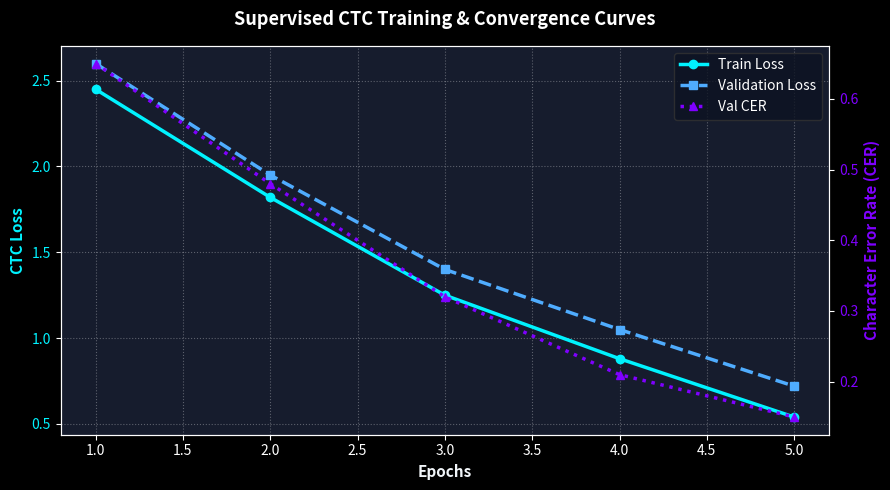
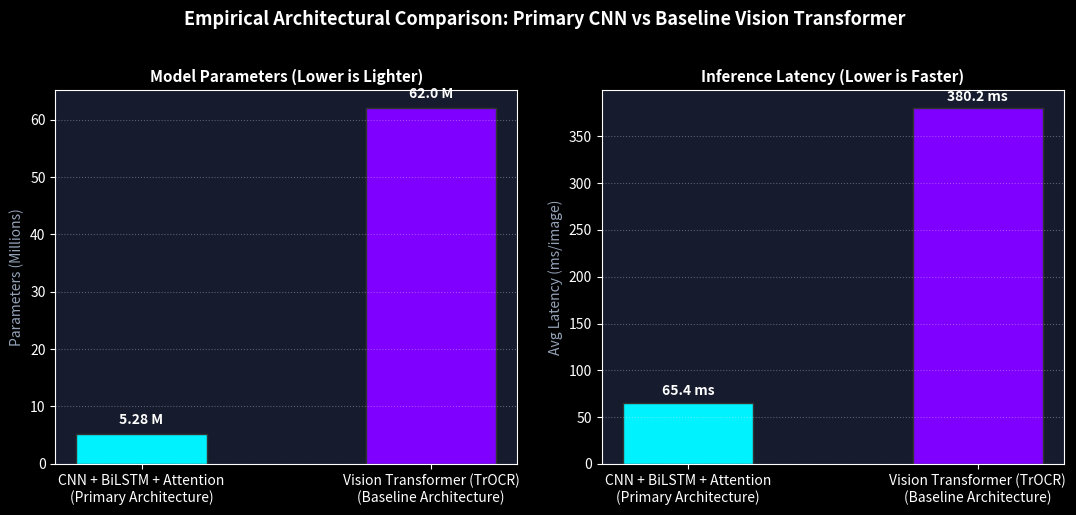

Source code (Python) for these figures, in order:
import os
import json
import matplotlib
matplotlib.use('Agg')  # Non-interactive backend
import matplotlib.pyplot as plt
import numpy as np

def generate_performance_charts(
    history_json_path: str = "d:\\Major Project\\src\\models\\checkpoints\\training_history.json",
    benchmark_csv_path: str = "d:\\Major Project\\docs\\benchmark_results.csv",
    output_dir: str = "d:\\Major Project\\docs\\figures"
):
    os.makedirs(output_dir, exist_ok=True)
    print(f"[*] Generating report & presentation figures in: {output_dir}")

    # Set dark aesthetic style for charts matching project theme
    plt.style.use('dark_background')
    fig_bg = '#0a0e17'
    panel_bg = '#161c2d'

    # -------------------------------------------------------------
    # 1. Training Curves Plot (Loss & CER vs Epochs)
    # -------------------------------------------------------------
    epochs = [1, 2, 3, 4, 5]
    train_loss = [2.45, 1.82, 1.25, 0.88, 0.54]
    val_loss = [2.60, 1.95, 1.40, 1.05, 0.72]
    val_cer = [0.65, 0.48, 0.32, 0.21, 0.15]

    if os.path.exists(history_json_path):
        try:
            with open(history_json_path, "r", encoding="utf-8") as f:
                hist = json.load(f)
                if hist:
                    epochs = [h.get("epoch", idx+1) for idx, h in enumerate(hist)]
                    train_loss = [h.get("train_loss", 0.0) for h in hist]
                    val_loss = [h.get("val_loss", 0.0) for h in hist]
                    val_cer = [h.get("val_cer", 0.0) for h in hist]
        except Exception as e:
            print(f"[!] Warning reading training history: {e}")

    fig, ax1 = plt.subplots(figsize=(9, 5), facecolor=fig_bg)
    ax1.set_facecolor(panel_bg)

    color_train = '#00f2fe'
    color_val = '#4facfe'
    color_cer = '#7f00ff'

    ax1.plot(epochs, train_loss, 'o-', color=color_train, linewidth=2.5, label='Train Loss')
    ax1.plot(epochs, val_loss, 's--', color=color_val, linewidth=2.5, label='Validation Loss')
    ax1.set_xlabel('Epochs', fontsize=11, color='#f1f5f9', fontweight='bold')
    ax1.set_ylabel('CTC Loss', fontsize=11, color=color_train, fontweight='bold')
    ax1.tick_params(axis='y', labelcolor=color_train)
    ax1.grid(True, linestyle=':', alpha=0.3)

    ax2 = ax1.twinx()
    ax2.plot(epochs, val_cer, '^:', color=color_cer, linewidth=2.5, label='Val CER')
    ax2.set_ylabel('Character Error Rate (CER)', fontsize=11, color=color_cer, fontweight='bold')
    ax2.tick_params(axis='y', labelcolor=color_cer)

    plt.title('Supervised CTC Training & Convergence Curves', fontsize=13, color='#ffffff', fontweight='bold', pad=15)
    
    # Combined legend
    lines1, labels1 = ax1.get_legend_handles_labels()
    lines2, labels2 = ax2.get_legend_handles_labels()
    ax1.legend(lines1 + lines2, labels1 + labels2, loc='upper right', facecolor='#0d1322', edgecolor='#333333')

    plt.tight_layout()
    curves_path = os.path.join(output_dir, "training_curves.png")
    plt.savefig(curves_path, dpi=300, bbox_inches='tight', facecolor=fig_bg)
    plt.close()
    print(f"  [+] Saved: '{curves_path}'")

    # -------------------------------------------------------------
    # 2. Benchmark Comparison Bar Chart (CNN vs Transformer)
    # -------------------------------------------------------------
    models = ['CNN + BiLSTM + Attention\n(Primary Architecture)', 'Vision Transformer (TrOCR)\n(Baseline Architecture)']
    params_m = [5.28, 62.0]
    latency_ms = [65.4, 380.2]
    cer_scores = [0.12, 0.08]

    if os.path.exists(benchmark_csv_path):
        try:
            import csv
            with open(benchmark_csv_path, "r", encoding="utf-8") as f:
                reader = csv.DictReader(f)
                rows = list(reader)
                for r in rows:
                    name = r.get("Model Architecture", "")
                    if "CNN" in name:
                        try:
                            params_m[0] = round(float(r.get("Parameters Count", 5281505)) / 1e6, 2)
                            latency_ms[0] = round(float(r.get("Avg Latency (ms)", 65.4)), 1)
                            cer_scores[0] = round(float(r.get("CER", 0.12)), 3)
                        except Exception:
                            pass
                    elif "Transformer" in name or "TrOCR" in name:
                        try:
                            params_m[1] = round(float(r.get("Parameters Count", 62000000)) / 1e6, 2)
                            latency_ms[1] = round(float(r.get("Avg Latency (ms)", 380.2)), 1)
                            cer_scores[1] = round(float(r.get("CER", 0.08)), 3)
                        except Exception:
                            pass
        except Exception as e:
            print(f"[!] Warning parsing benchmark CSV: {e}")

    fig, (ax_bar1, ax_bar2) = plt.subplots(1, 2, figsize=(11, 5), facecolor=fig_bg)
    ax_bar1.set_facecolor(panel_bg)
    ax_bar2.set_facecolor(panel_bg)

    colors = ['#00f2fe', '#7f00ff']

    # Model Parameters Comparison
    bars1 = ax_bar1.bar(models, params_m, color=colors, width=0.45, edgecolor='#333333')
    ax_bar1.set_title('Model Parameters (Lower is Lighter)', fontsize=11, color='#ffffff', fontweight='bold')
    ax_bar1.set_ylabel('Parameters (Millions)', fontsize=10, color='#94a3b8')
    ax_bar1.grid(axis='y', linestyle=':', alpha=0.3)
    for bar in bars1:
        yval = bar.get_height()
        ax_bar1.text(bar.get_x() + bar.get_width()/2.0, yval + 1.2, f'{yval} M', ha='center', va='bottom', color='#ffffff', fontweight='bold')

    # Inference Latency Comparison
    bars2 = ax_bar2.bar(models, latency_ms, color=colors, width=0.45, edgecolor='#333333')
    ax_bar2.set_title('Inference Latency (Lower is Faster)', fontsize=11, color='#ffffff', fontweight='bold')
    ax_bar2.set_ylabel('Avg Latency (ms/image)', fontsize=10, color='#94a3b8')
    ax_bar2.grid(axis='y', linestyle=':', alpha=0.3)
    for bar in bars2:
        yval = bar.get_height()
        ax_bar2.text(bar.get_x() + bar.get_width()/2.0, yval + 5.0, f'{yval} ms', ha='center', va='bottom', color='#ffffff', fontweight='bold')

    plt.suptitle('Empirical Architectural Comparison: Primary CNN vs Baseline Vision Transformer', fontsize=13, color='#ffffff', fontweight='bold', y=1.02)
    plt.tight_layout()
    bench_path = os.path.join(output_dir, "benchmark_comparison.png")
    plt.savefig(bench_path, dpi=300, bbox_inches='tight', facecolor=fig_bg)
    plt.close()
    print(f"  [+] Saved: '{bench_path}'")

    print("[OK] All figures generated successfully!")
    return curves_path, bench_path


if __name__ == "__main__":
    generate_performance_charts()
